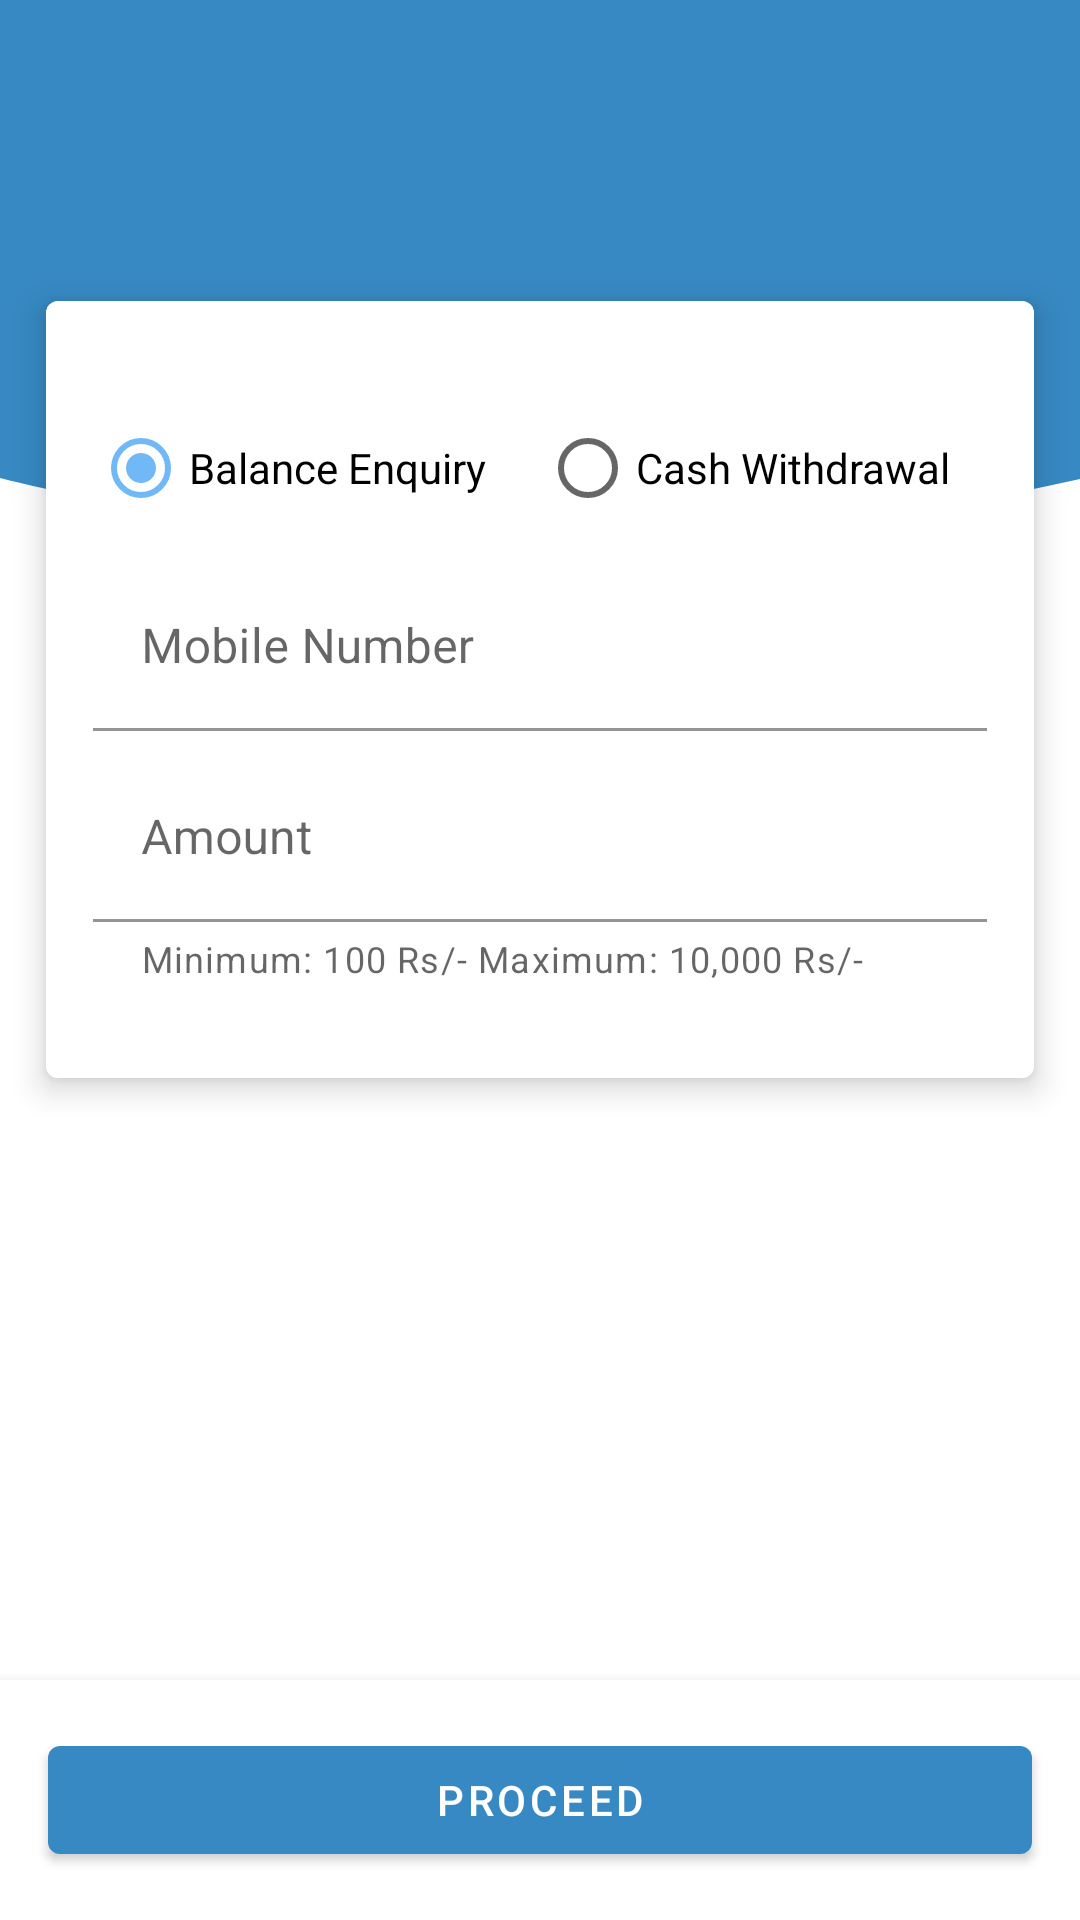

Here is an Android app screen rendered from its layout file. Give the layout XML and the strings, colors and styles it references.
<!-- AndroidManifest.xml: application theme AppTheme -->
<!-- res/layout/micro_atm_fragment.xml -->
<?xml version="1.0" encoding="utf-8"?>
<layout xmlns:android="http://schemas.android.com/apk/res/android"
    xmlns:app="http://schemas.android.com/apk/res-auto"
    xmlns:tools="http://schemas.android.com/tools">

    <data>

    </data>

    <FrameLayout
        android:layout_width="match_parent"
        android:layout_height="match_parent"
        tools:context=".ui.microatm.MicroAtmFragment">

        <com.google.android.material.appbar.AppBarLayout
            android:layout_width="match_parent"
            android:layout_height="180dp"
            app:elevation="0dp"
            android:elevation="0dp"
            android:background="@drawable/log_in_background" />

        <com.google.android.material.card.MaterialCardView
            android:layout_width="match_parent"
            android:layout_height="wrap_content"
            android:layout_marginStart="8dp"
            android:layout_marginTop="90dp"
            android:layout_marginEnd="8dp"
            app:cardElevation="6dp"
            app:cardUseCompatPadding="true">

            <LinearLayout
                android:layout_width="match_parent"
                android:layout_height="wrap_content"
                android:background="@android:color/white"
                android:orientation="vertical">

                <RadioGroup
                    android:id="@+id/micro_radio_group"
                    android:layout_width="match_parent"
                    android:layout_height="wrap_content"
                    android:layout_marginStart="16dp"
                    android:layout_marginTop="32dp"
                    android:layout_marginEnd="16dp"
                    android:orientation="horizontal">

                    <RadioButton
                        android:id="@+id/micro_balance_radio_button"
                        android:layout_width="0dp"
                        android:layout_height="wrap_content"
                        android:layout_weight="1"
                        android:checked="true"
                        android:text="@string/balance_enquiry" />

                    <RadioButton
                        android:id="@+id/micro_cw_radio_button"
                        android:layout_width="0dp"
                        android:layout_height="wrap_content"
                        android:layout_weight="1"
                        android:text="@string/cash_withdrawal" />

                </RadioGroup>

                <com.google.android.material.textfield.TextInputLayout
                    android:id="@+id/micro_mobile_textInputLayout"
                    android:layout_width="match_parent"
                    android:layout_height="wrap_content"
                    android:layout_marginStart="16dp"
                    android:layout_marginTop="8dp"
                    android:layout_marginEnd="16dp">

                    <com.google.android.material.textfield.TextInputEditText
                        android:id="@+id/micro_mobile_textInput"
                        android:layout_width="match_parent"
                        android:layout_height="wrap_content"
                        android:background="@android:color/white"
                        android:hint="@string/mobile_number"
                        android:inputType="phone"
                        android:maxLength="10" />
                </com.google.android.material.textfield.TextInputLayout>

                <com.google.android.material.textfield.TextInputLayout
                    android:id="@+id/micro_amount_textInputLayout"
                    android:layout_width="match_parent"
                    android:layout_height="wrap_content"
                    android:layout_marginStart="16dp"
                    android:layout_marginTop="8dp"
                    app:helperTextEnabled="true"
                    app:helperText="Minimum: 100 Rs/- Maximum: 10,000 Rs/-"
                    android:layout_marginEnd="16dp"
                    android:layout_marginBottom="32dp">

                    <com.google.android.material.textfield.TextInputEditText
                        android:id="@+id/micro_amount_textInput"
                        android:layout_width="match_parent"
                        android:enabled="false"
                        android:layout_height="wrap_content"
                        android:background="@android:color/white"
                        android:hint="@string/amount"
                        android:inputType="numberDecimal"
                        android:maxLines="1" />
                </com.google.android.material.textfield.TextInputLayout>
            </LinearLayout>
        </com.google.android.material.card.MaterialCardView>

        <com.google.android.material.card.MaterialCardView
            android:layout_width="match_parent"
            android:layout_height="wrap_content"
            android:layout_gravity="bottom"
            app:cardCornerRadius="0dp"
            app:cardElevation="6dp">

            <com.google.android.material.button.MaterialButton
                android:id="@+id/micro_proceed_button"
                android:layout_width="match_parent"
                android:layout_height="wrap_content"
                android:layout_margin="16dp"
                android:text="@string/proceed" />
        </com.google.android.material.card.MaterialCardView>
    </FrameLayout>
</layout>
<!-- resources referenced by this layout -->
<resources>
  <!-- drawable log_in_background (drawable) -->
  <?xml version="1.0" encoding="utf-8"?>
  <vector xmlns:android="http://schemas.android.com/apk/res/android"
      android:width="150dp"
      android:height="180dp"
      android:viewportHeight="100.0"
      android:viewportWidth="100.0">
      <path
          android:fillColor="#3789c3"
          android:pathData="M200,0H0v4.5h0v83.2 0.8h0c20,10 56,
          20.2 100,0.2c44.5,0 81.6,
          -7 99.5,-17.2h0V4.5h0V0z" />
  </vector>
  <string name="amount">Amount</string>
  <string name="balance_enquiry">Balance Enquiry</string>
  <string name="cash_withdrawal">Cash Withdrawal</string>
  <string name="mobile_number">Mobile Number</string>
  <string name="proceed">Proceed</string>
  <style name="AppTheme" parent="Theme.MaterialComponents.DayNight.DarkActionBar">
          
          <item name="colorPrimary">@color/colorPrimary</item>
          <item name="colorPrimaryDark">@color/colorPrimaryDark</item>
          <item name="colorAccent">@color/colorAccent</item>
      </style>
  <color name="colorPrimary">#3789c3</color>
  <color name="colorPrimaryDark">#005c92</color>
  <color name="colorAccent">#71b9f6</color>
</resources>
